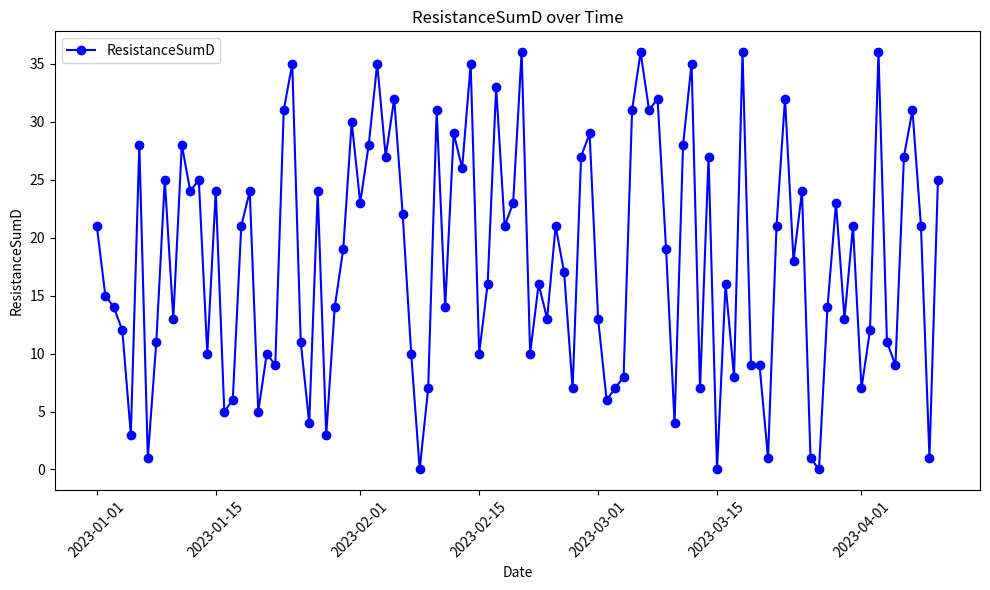

Generate this figure with matplotlib:
import pandas as pd
import matplotlib.pyplot as plt
import seaborn as sns
import random
from datetime import datetime, timedelta

# Generate sample data with dates
dates = pd.date_range(start='2023-01-01', periods=100)
random_values = [random.randint(0, 36) for _ in range(100)]

data = {
    'Date': dates,
    'ResistanceSumD': random_values
}

df = pd.DataFrame(data)

# Sort DataFrame by date (optional)
df = df.sort_values(by='Date')

# Plotting with Matplotlib
plt.figure(figsize=(10, 6))  # Adjust figure size if needed

plt.plot(df['Date'], df['ResistanceSumD'], marker='o', linestyle='-', color='b', label='ResistanceSumD')

# Adding labels and title
plt.xlabel('Date')
plt.ylabel('ResistanceSumD')
plt.title('ResistanceSumD over Time')

# Format x-axis as dates (optional)
plt.gca().xaxis.set_major_formatter(plt.matplotlib.dates.DateFormatter('%Y-%m-%d'))

# Rotate x-axis labels (optional)
plt.xticks(rotation=45)

# Show legend (optional)
plt.legend()

# Display plot
plt.tight_layout()
plt.show()